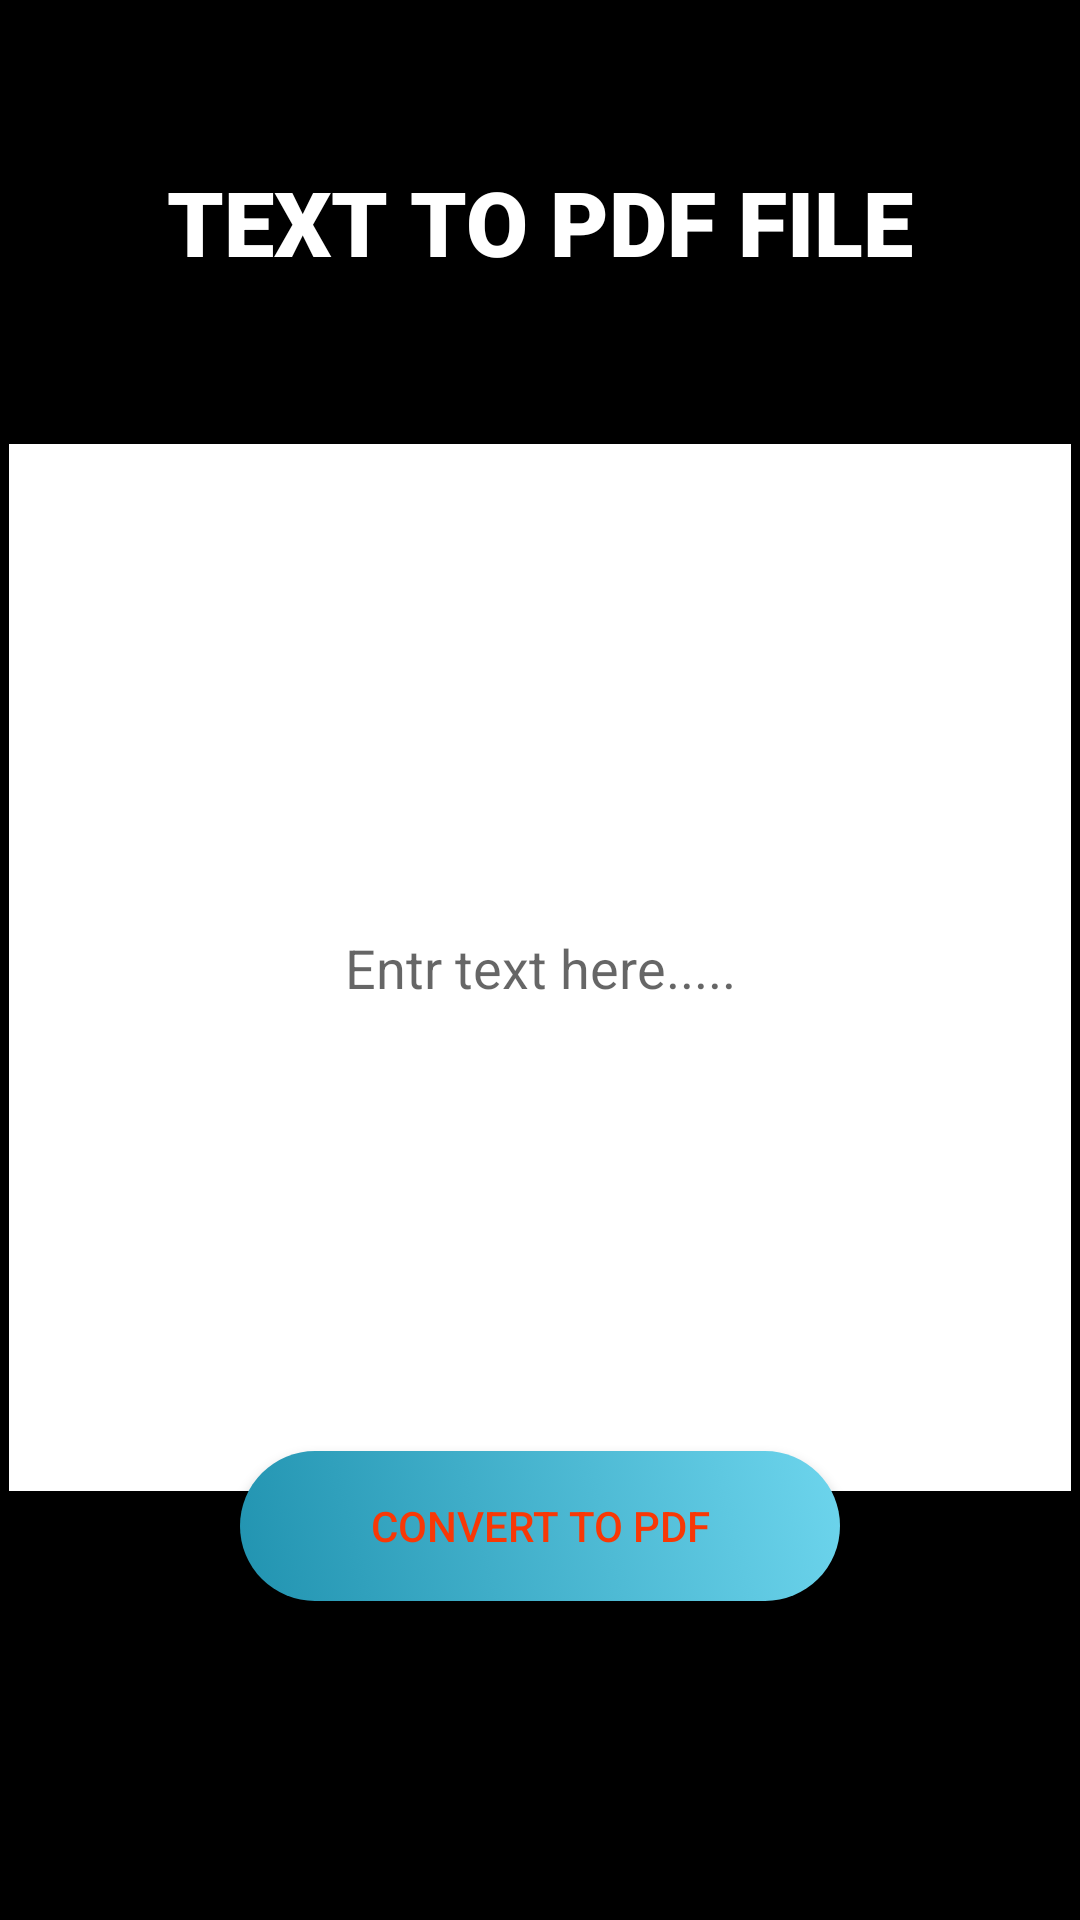

Produce the Android XML layout that renders to this screen, including the resource entries it uses.
<!-- AndroidManifest.xml: application theme AppTheme -->
<!-- res/layout/activity_texttopdffile.xml -->
<?xml version="1.0" encoding="utf-8"?>
<androidx.constraintlayout.widget.ConstraintLayout xmlns:android="http://schemas.android.com/apk/res/android"
    xmlns:app="http://schemas.android.com/apk/res-auto"
    xmlns:tools="http://schemas.android.com/tools"
    android:layout_width="match_parent"
    android:layout_height="match_parent"
    android:background="@color/Black"
    tools:context=".activities.TexttopdffileActivity">

    <TextView
        android:id="@+id/textView12"
        android:layout_width="wrap_content"
        android:layout_height="wrap_content"
        android:layout_marginTop="40dp"
        android:fontFamily="sans-serif-black"
        android:text="TEXT TO PDF FILE"
        android:textColor="@android:color/white"
        android:textSize="30sp"
        android:textStyle="bold"
        android:typeface="sans"
        app:layout_constraintBottom_toTopOf="@+id/texttopdffileInput"
        app:layout_constraintEnd_toEndOf="parent"
        app:layout_constraintStart_toStartOf="parent"
        app:layout_constraintTop_toTopOf="parent"
        app:layout_constraintVertical_bias="0.204" />

    <EditText
        android:id="@+id/texttopdffileInput"
        android:layout_width="354dp"
        android:layout_height="349dp"
        android:layout_marginTop="155dp"
        android:background="@color/cardview_light_background"
        android:ems="10"
        android:hint="Entr text here....."
        android:inputType="text"
        android:textAlignment="center"
        app:layout_constraintBottom_toTopOf="@+id/bt_txtpdfconv"
        app:layout_constraintEnd_toEndOf="parent"
        app:layout_constraintHorizontal_bias="0.491"
        app:layout_constraintStart_toStartOf="parent"
        app:layout_constraintTop_toTopOf="parent"
        app:layout_constraintVertical_bias="0.35000002" />

    <Button
        android:id="@+id/bt_txtpdfconv"
        android:layout_width="200dp"
        android:layout_height="50dp"
        android:background="@drawable/dh_gradientcolour"
        android:text="Convert to PDF"
        android:textColor="#F83806"
        app:layout_constraintBottom_toBottomOf="parent"
        app:layout_constraintEnd_toEndOf="parent"
        app:layout_constraintStart_toStartOf="parent"
        app:layout_constraintTop_toTopOf="parent"
        app:layout_constraintVertical_bias="0.82" />

</androidx.constraintlayout.widget.ConstraintLayout>
<!-- resources referenced by this layout -->
<resources>
  <color name="Black">#000000</color>
  <!-- drawable dh_gradientcolour (drawable) -->
  <?xml version="1.0" encoding="utf-8"?>
  <selector xmlns:android="http://schemas.android.com/apk/res/android">
      <item>
          <shape>
              <gradient
                  android:startColor="#2193b0"
              android:endColor="#6dd5ed"
              android:angle="45"/>
              <corners android:radius="30dp"/>
          </shape>
      </item>
  </selector>
  <style name="AppTheme" parent="Theme.AppCompat.Light.NoActionBar">
          
          <item name="colorPrimary">#673AB7</item>
          <item name="colorPrimaryDark">@color/colorPrimaryDark</item>
          <item name="colorAccent">@color/colorAccent</item>
      </style>
  <color name="colorPrimaryDark">#181819</color>
  <color name="colorAccent">#03DAC5</color>
</resources>
